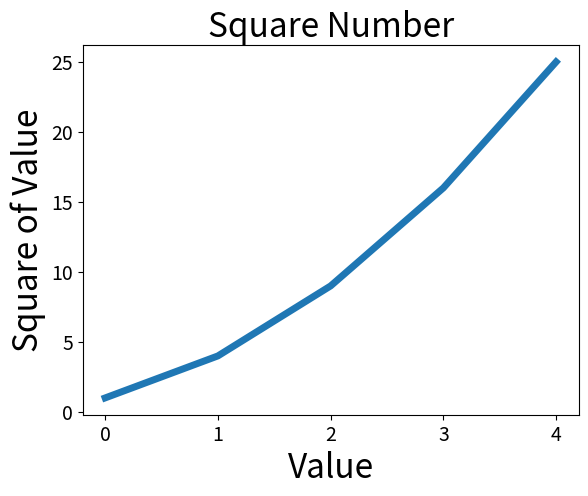

This chart was generated by the following Python code:
import matplotlib.pyplot as plt

squares = [1, 4, 9, 16, 25]
plt.plot(squares, linewidth=5)
# 设置图表标题，并给坐标轴加上标签
plt.title("Square Number", fontsize=24)
plt.xlabel("Value", fontsize=24)
plt.ylabel("Square of Value", fontsize=24)

# 设置刻度标记的大小
plt.tick_params(axis='both', labelsize=14)

plt.show()